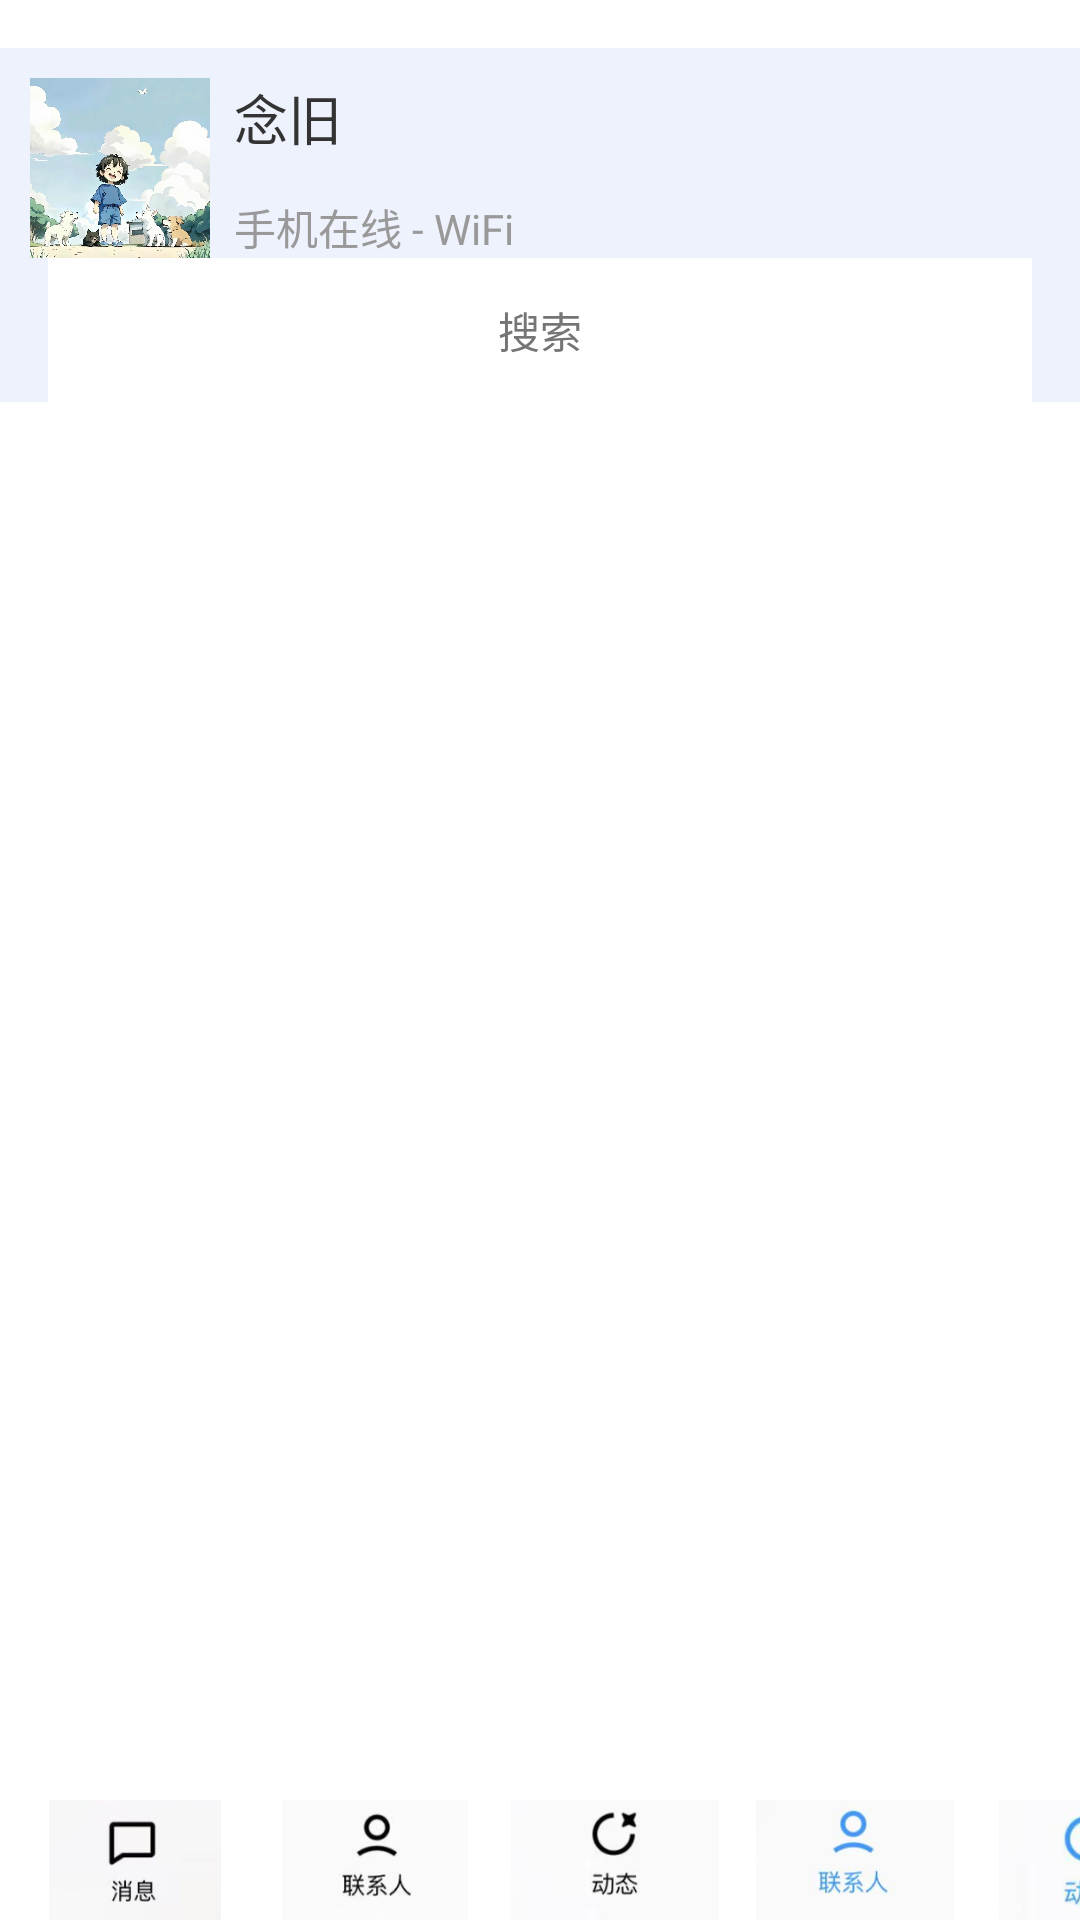

This screen was rendered from an Android layout file. Write that file and the resources it references.
<!-- AndroidManifest.xml: application theme AppTheme -->
<!-- res/layout/activity_main1.xml -->
<?xml version="1.0" encoding="utf-8"?>
<androidx.constraintlayout.widget.ConstraintLayout xmlns:android="http://schemas.android.com/apk/res/android"
    xmlns:app="http://schemas.android.com/apk/res-auto"
    xmlns:tools="http://schemas.android.com/tools"
    android:layout_width="match_parent"
    android:layout_height="match_parent">

    

    
    <androidx.constraintlayout.widget.ConstraintLayout
        android:id="@+id/topBar"
        android:layout_width="match_parent"
        android:layout_height="wrap_content"
        android:background="#EEF2FD"
        android:layout_marginTop="16dp"
        app:layout_constraintTop_toTopOf="parent"
        tools:layout_editor_absoluteX="16dp">


        <ImageView
            android:id="@+id/imageViewAvatar"
            android:layout_width="60dp"
            android:layout_height="60dp"
            android:layout_margin="10dp"
            android:layout_marginStart="16dp"
            android:layout_marginEnd="10dp"
            android:background="@drawable/circle_background"
            android:src="@drawable/p1"
            app:layout_constraintStart_toStartOf="parent"
            app:layout_constraintTop_toTopOf="parent" />

        <ImageView
            android:id="@+id/imageViewPlus"
            android:layout_width="60dp"
            android:layout_height="60dp"
            android:layout_marginEnd="16dp"
            android:src="@drawable/p7"
            app:layout_constraintEnd_toEndOf="parent"
            app:layout_constraintTop_toTopOf="@id/imageViewAvatar" />

        <TextView
            android:id="@+id/textViewNickname"
            android:layout_width="wrap_content"
            android:layout_height="wrap_content"
            android:layout_marginStart="8dp"
            android:text="念旧"
            android:textColor="#333333"
            android:textSize="18sp"
            app:layout_constraintStart_toEndOf="@id/imageViewAvatar"
            app:layout_constraintTop_toBottomOf="@id/imageViewAvatar"
            app:layout_constraintTop_toTopOf="@id/imageViewAvatar" />

        <TextView
            android:id="@+id/textViewStatus"
            android:layout_width="wrap_content"
            android:layout_height="wrap_content"
            android:layout_marginStart="8dp"
            android:text="手机在线 - WiFi"
            android:textColor="#999999"
            android:textSize="14sp"
            app:layout_constraintBottom_toBottomOf="@id/imageViewAvatar"
            app:layout_constraintStart_toEndOf="@id/imageViewAvatar"
            tools:ignore="MissingConstraints" />

        <EditText
            android:id="@+id/searchBox"
            android:layout_width="0dp"
            android:layout_height="wrap_content"
            android:layout_marginStart="16dp"
            android:layout_marginEnd="16dp"
            android:hint="搜索"
            android:background="#FFFFFF"
            android:gravity="center"
            android:minHeight="48dp"
            android:textColor="#999999"
            android:textSize="14sp"
            app:layout_constraintEnd_toEndOf="parent"
            app:layout_constraintStart_toStartOf="parent"
            app:layout_constraintTop_toBottomOf="@id/imageViewAvatar" />

    </androidx.constraintlayout.widget.ConstraintLayout>

    <EditText
        android:id="@+id/searchBox"
        android:layout_width="0dp"
        android:layout_height="wrap_content"
        android:hint="搜索"
        android:textSize="14sp"
        android:textColor="#999999"
        app:layout_constraintTop_toBottomOf="@id/textViewNickname"
        app:layout_constraintStart_toEndOf="parent"
        android:layout_marginStart="16dp"
        android:layout_marginEnd="16dp"
        tools:ignore="DuplicateIds,NotSibling" />

    
    

    

    <ListView
        android:id="@+id/listView"
        android:layout_width="0dp"
        android:layout_height="0dp"
        android:divider="@android:color/darker_gray"
        android:dividerHeight="1dp"
        app:layout_constraintBottom_toTopOf="@id/bottomNavigation"
        app:layout_constraintEnd_toEndOf="parent"
        app:layout_constraintHorizontal_bias="0.0"
        app:layout_constraintStart_toStartOf="parent"
        app:layout_constraintTop_toBottomOf="@id/topBar"
        app:layout_constraintVertical_bias="0.0" />

    <androidx.constraintlayout.widget.ConstraintLayout
        android:id="@+id/bottomNavigation"
        android:layout_width="match_parent"
        android:layout_height="wrap_content"
        android:background="#FFFFFF"
        app:layout_constraintBottom_toBottomOf="parent">

        
        <ImageView
            android:id="@+id/imageViewMessage"
            android:layout_width="70dp"
            android:layout_height="40dp"
            android:src="@drawable/p2"
            android:layout_margin="10dp"
            app:layout_constraintStart_toStartOf="parent"
            app:layout_constraintTop_toTopOf="parent"/>

        
        <ImageView
            android:id="@+id/imageViewChannel"
            android:layout_width="70dp"
            android:layout_height="40dp"
            android:src="@drawable/p3"
            android:layout_margin="10dp"
            app:layout_constraintStart_toEndOf="@id/imageViewMessage"
            app:layout_constraintTop_toTopOf="parent"/>

        
        <ImageView
            android:id="@+id/imageViewVideo"
            android:layout_width="70dp"
            android:layout_height="40dp"
            android:src="@drawable/p4"
            android:layout_margin="10dp"
            app:layout_constraintStart_toEndOf="@id/imageViewChannel"
            app:layout_constraintTop_toTopOf="parent"/>

        
        <ImageView
            android:id="@+id/imageViewContact"
            android:layout_width="70dp"
            android:layout_height="40dp"
            android:src="@drawable/p5"
            android:layout_margin="10dp"
            app:layout_constraintStart_toEndOf="@id/imageViewVideo"
            app:layout_constraintTop_toTopOf="parent"/>

        
        <ImageView
            android:id="@+id/imageViewDynamic"
            android:layout_width="70dp"
            android:layout_height="40dp"
            android:src="@drawable/p6"
            android:layout_margin="10dp"
            app:layout_constraintStart_toEndOf="@id/imageViewContact"
            app:layout_constraintTop_toTopOf="parent"/>

    </androidx.constraintlayout.widget.ConstraintLayout>

</androidx.constraintlayout.widget.ConstraintLayout>
<!-- resources referenced by this layout -->
<resources>
  <!-- drawable p1: jpg bitmap (drawable, 109963 bytes) -->
  <!-- drawable p2: png bitmap (drawable, 8061 bytes) -->
  <!-- drawable p3: png bitmap (drawable, 8215 bytes) -->
  <!-- drawable p4: jpg bitmap (drawable, 7978 bytes) -->
  <!-- drawable p5: png bitmap (drawable, 22692 bytes) -->
  <!-- drawable p6: png bitmap (drawable, 22579 bytes) -->
  <style name="AppTheme" parent="Theme.AppCompat.Light.NoActionBar">
          <item name="colorPrimary">@color/colorPrimary</item>
          <item name="colorPrimaryDark">@color/colorPrimaryDark</item>
          <item name="colorAccent">@color/colorAccent</item>
          <item name="android:windowBackground">@color/windowBackground</item>
          <item name="android:textColorPrimary">@color/textColorPrimary</item>
          <item name="android:textColorSecondary">@color/textColorSecondary</item>
          <item name="android:statusBarColor">@android:color/transparent</item>
          <item name="android:windowLightStatusBar">true</item>
          <item name="android:navigationBarColor">@android:color/transparent</item>
          <item name="android:windowDrawsSystemBarBackgrounds">true</item>
          <item name="android:windowTranslucentNavigation">false</item>
          <item name="android:enforceNavigationBarContrast">false</item>
          <item name="android:editTextColor">@color/black</item>
          <item name="android:textColorHint">@color/text_hint</item>
      </style>
  <color name="colorPrimary">#2196F3</color>
  <color name="colorPrimaryDark">#1565C0</color>
  <color name="colorAccent">#FF4081</color>
  <color name="windowBackground">#FFFFFF</color>
  <color name="textColorPrimary">#DE000000</color>
  <color name="textColorSecondary">#99000000</color>
  <color name="black">#000000</color>
  <color name="text_hint">#757575</color>
</resources>
